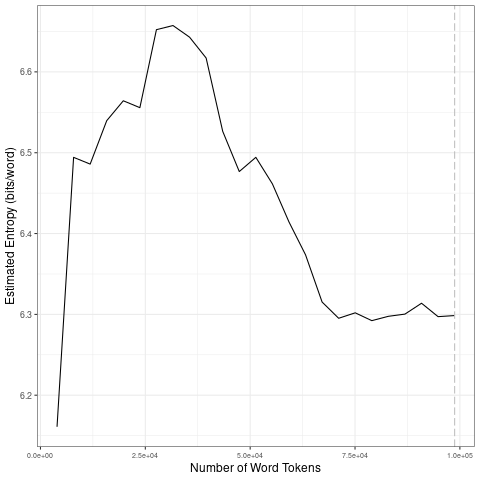

Source data for this figure (header and first rows):
file, entropy.Corpus.Size, entropy.Entropy, sd.Corpus.Size, sd.SD
data/fr_by_topic/9_tokens_1-gram.txt, 3950, 6.161, 19750, 0.1642
data/fr_by_topic/9_tokens_1-gram.txt, 7900, 6.494, 39500, 0.04174
data/fr_by_topic/9_tokens_1-gram.txt, 11850, 6.486, 59250, 0.04149
data/fr_by_topic/9_tokens_1-gram.txt, 15800, 6.54, 79000, 0.03362
data/fr_by_topic/9_tokens_1-gram.txt, 19750, 6.564, 98750, 0.006978
data/fr_by_topic/9_tokens_1-gram.txt, 23700, 6.556, 19750, 0.1642
data/fr_by_topic/9_tokens_1-gram.txt, 27650, 6.652, 39500, 0.04174
data/fr_by_topic/9_tokens_1-gram.txt, 31600, 6.657, 59250, 0.04149
data/fr_by_topic/9_tokens_1-gram.txt, 35550, 6.643, 79000, 0.03362
data/fr_by_topic/9_tokens_1-gram.txt, 39500, 6.617, 98750, 0.006978
data/fr_by_topic/9_tokens_1-gram.txt, 43450, 6.526, 19750, 0.1642
data/fr_by_topic/9_tokens_1-gram.txt, 47400, 6.477, 39500, 0.04174
data/fr_by_topic/9_tokens_1-gram.txt, 51350, 6.494, 59250, 0.04149
data/fr_by_topic/9_tokens_1-gram.txt, 55300, 6.461, 79000, 0.03362
data/fr_by_topic/9_tokens_1-gram.txt, 59250, 6.414, 98750, 0.006978
data/fr_by_topic/9_tokens_1-gram.txt, 63200, 6.374, 19750, 0.1642
data/fr_by_topic/9_tokens_1-gram.txt, 67150, 6.315, 39500, 0.04174
data/fr_by_topic/9_tokens_1-gram.txt, 71100, 6.295, 59250, 0.04149
data/fr_by_topic/9_tokens_1-gram.txt, 75050, 6.302, 79000, 0.03362
data/fr_by_topic/9_tokens_1-gram.txt, 79000, 6.292, 98750, 0.006978
data/fr_by_topic/9_tokens_1-gram.txt, 82950, 6.298, 19750, 0.1642
data/fr_by_topic/9_tokens_1-gram.txt, 86900, 6.3, 39500, 0.04174
data/fr_by_topic/9_tokens_1-gram.txt, 90850, 6.314, 59250, 0.04149
data/fr_by_topic/9_tokens_1-gram.txt, 94800, 6.297, 79000, 0.03362
data/fr_by_topic/9_tokens_1-gram.txt, 98750, 6.299, 98750, 0.006978
